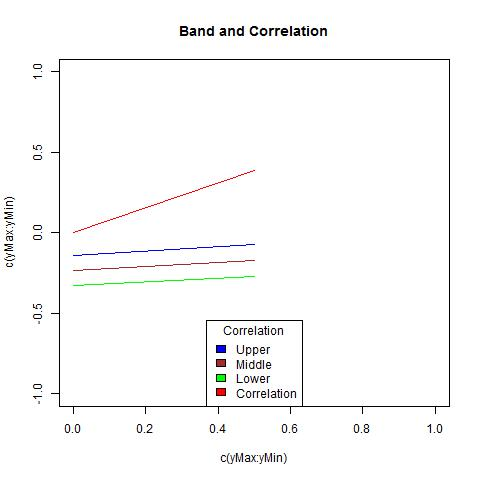

Values plotted in this chart, from the file beside it:
, X1, X2, middle, corArray
1, -0.1295, 0.03552, -0.04698, 0
2, -0.1183, 0.047, -0.03565, 0.3898
